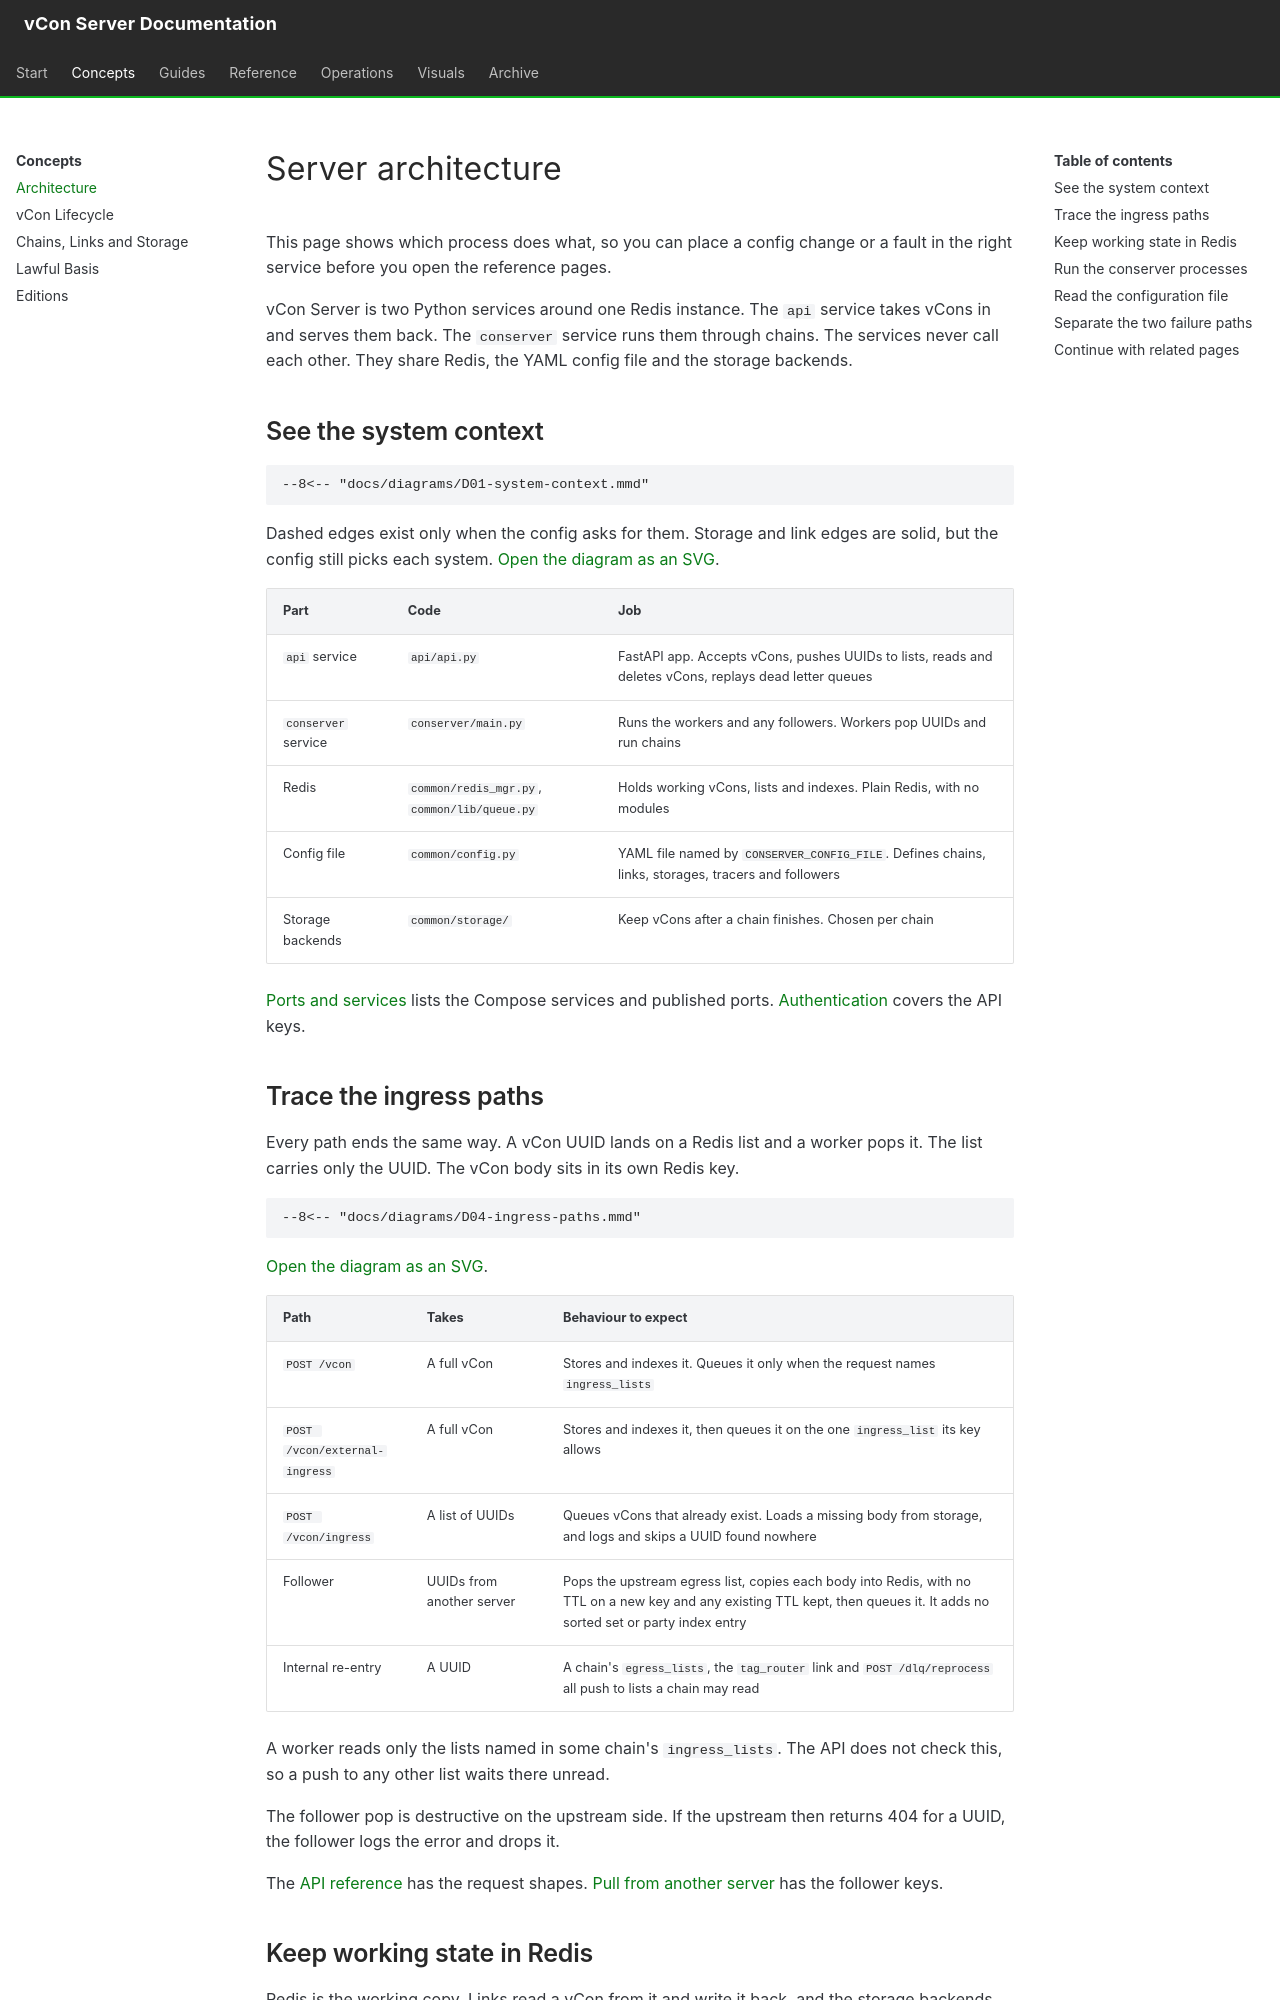

repository: vcon-dev/vcon-server · page: concepts/architecture/index.html · generator: mkdocs

# Server architecture

This page shows which process does what, so you can place a config change or a fault in the right service before you open the reference pages.

vCon Server is two Python services around one Redis instance. The `api` service takes vCons in and serves them back. The `conserver` service runs them through chains. The services never call each other. They share Redis, the YAML config file and the storage backends.

## See the system context

```mermaid
--8<-- "docs/diagrams/D01-system-context.mmd"
```

Dashed edges exist only when the config asks for them. Storage and link edges are solid, but the config still picks each system. [Open the diagram as an SVG](../diagrams/D01-system-context.svg).

| Part | Code | Job |
|---|---|---|
| `api` service | `api/api.py` | FastAPI app. Accepts vCons, pushes UUIDs to lists, reads and deletes vCons, replays dead letter queues |
| `conserver` service | `conserver/main.py` | Runs the workers and any followers. Workers pop UUIDs and run chains |
| Redis | `common/redis_mgr.py`, `common/lib/queue.py` | Holds working vCons, lists and indexes. Plain Redis, with no modules |
| Config file | `common/config.py` | YAML file named by `CONSERVER_CONFIG_FILE`. Defines chains, links, storages, tracers and followers |
| Storage backends | `common/storage/` | Keep vCons after a chain finishes. Chosen per chain |

[Ports and services](../reference/ports.md) lists the Compose services and published ports. [Authentication](../configuration/authentication.md) covers the API keys.

## Trace the ingress paths

Every path ends the same way. A vCon UUID lands on a Redis list and a worker pops it. The list carries only the UUID. The vCon body sits in its own Redis key.

```mermaid
--8<-- "docs/diagrams/D04-ingress-paths.mmd"
```

[Open the diagram as an SVG](../diagrams/D04-ingress-paths.svg).

| Path | Takes | Behaviour to expect |
|---|---|---|
| `POST /vcon` | A full vCon | Stores and indexes it. Queues it only when the request names `ingress_lists` |
| `POST /vcon/external-ingress` | A full vCon | Stores and indexes it, then queues it on the one `ingress_list` its key allows |
| `POST /vcon/ingress` | A list of UUIDs | Queues vCons that already exist. Loads a missing body from storage, and logs and skips a UUID found nowhere |
| Follower | UUIDs from another server | Pops the upstream egress list, copies each body into Redis, with no TTL on a new key and any existing TTL kept, then queues it. It adds no sorted set or party index entry |
| Internal re-entry | A UUID | A chain's `egress_lists`, the `tag_router` link and `POST /dlq/reprocess` all push to lists a chain may read |

A worker reads only the lists named in some chain's `ingress_lists`. The API does not check this, so a push to any other list waits there unread.

The follower pop is destructive on the upstream side. If the upstream then returns 404 for a UUID, the follower logs the error and drops it.

The [API reference](../reference/api.md) has the request shapes. [Pull from another server](../configuration/yaml-configuration.md#pull-from-another-server) has the follower keys.
